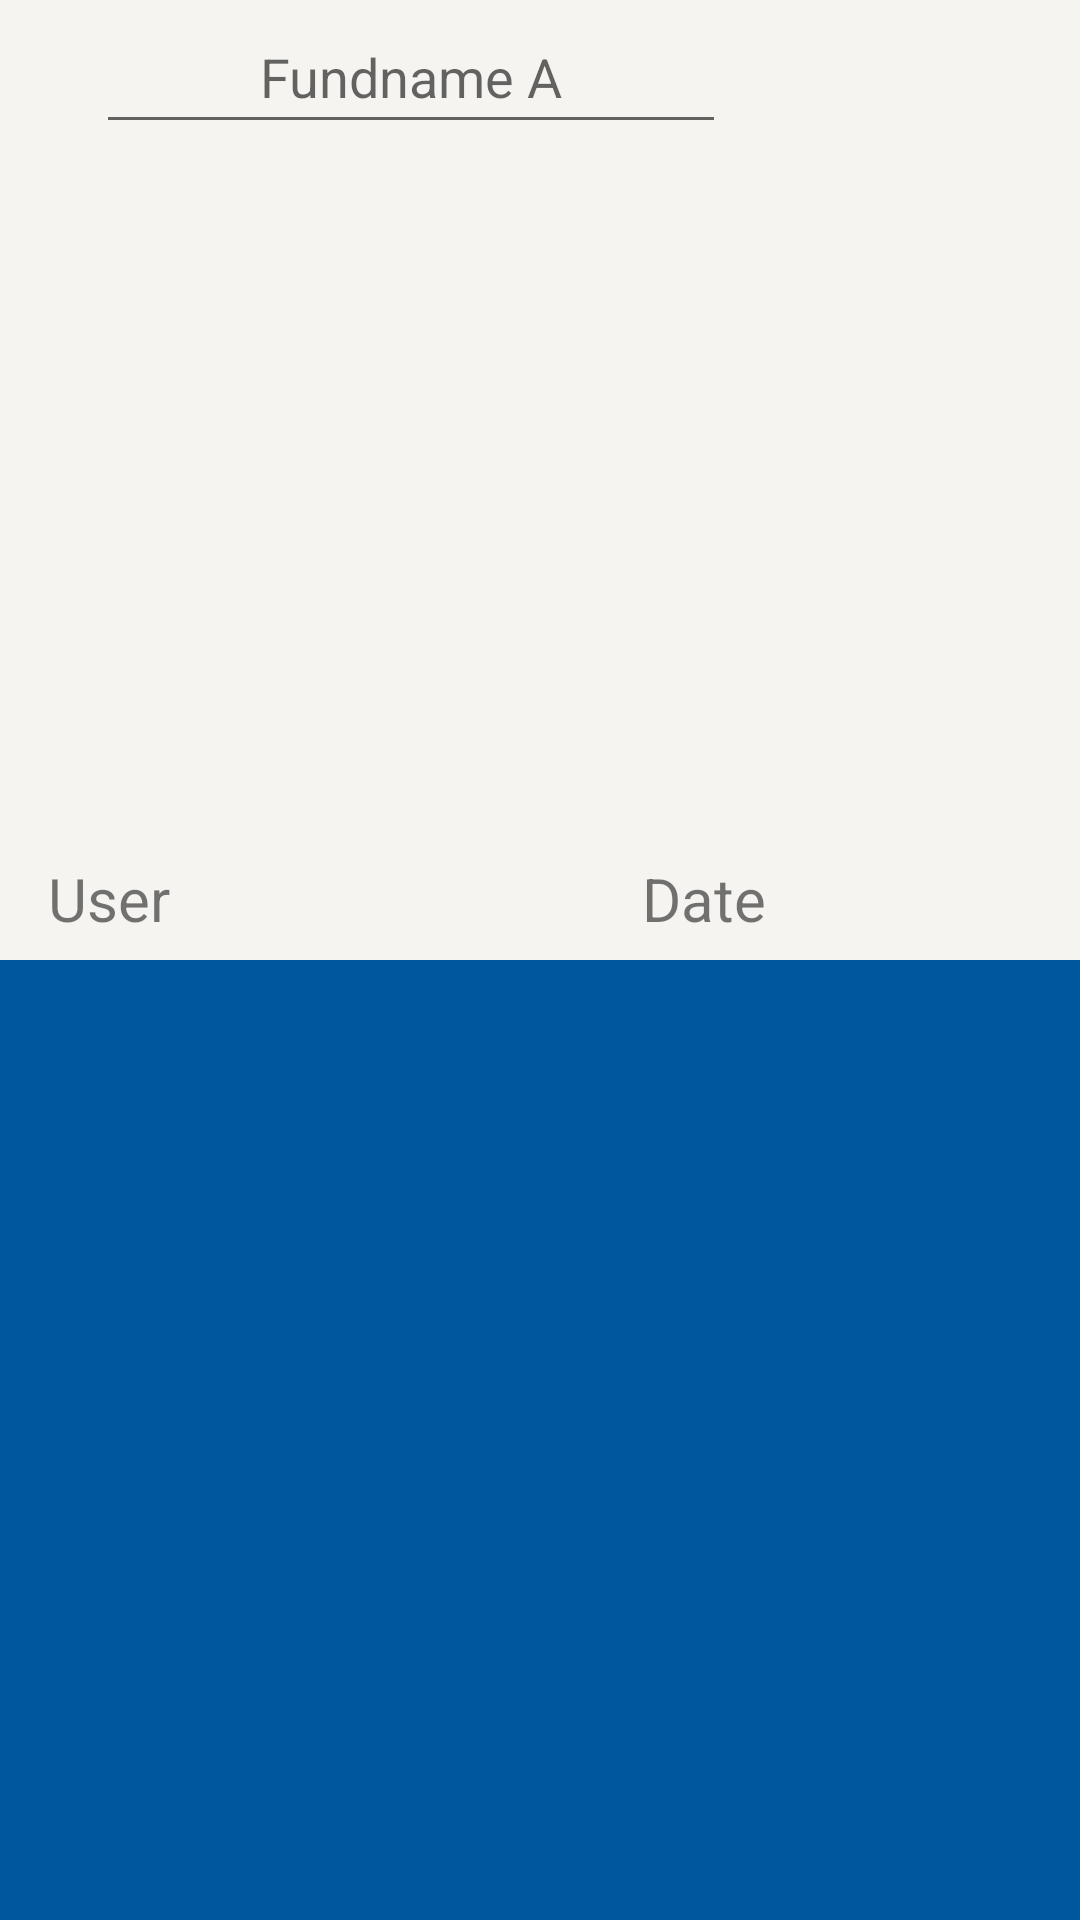

Android layout source for this screen:
<!-- AndroidManifest.xml: application theme Theme.InyedaShares -->
<!-- res/layout/activity_data_list.xml -->
<?xml version="1.0" encoding="utf-8"?>
<androidx.constraintlayout.widget.ConstraintLayout xmlns:android="http://schemas.android.com/apk/res/android"
    xmlns:app="http://schemas.android.com/apk/res-auto"
    xmlns:tools="http://schemas.android.com/tools"
    android:layout_width="match_parent"
    android:layout_height="match_parent"
    android:background="#68E7E4DA"
    tools:context=".DataListActivity">

    <androidx.recyclerview.widget.RecyclerView
        android:id="@+id/rvdataposta"
        android:layout_width="match_parent"
        android:layout_height="match_parent"
        android:layout_marginTop="320dp"
        android:background="#01579B"
        app:layout_constraintTop_toTopOf="parent"
        tools:layout_editor_absoluteX="1dp">

    </androidx.recyclerview.widget.RecyclerView>

    <TextView
        android:id="@+id/textView22"
        android:layout_width="wrap_content"
        android:layout_height="wrap_content"
        android:layout_margin="7dp"
        android:layout_weight="1"
        android:text="User"
        android:textAlignment="center"
        android:textSize="20sp"
        app:layout_constraintBottom_toTopOf="@+id/rvdataposta"
        app:layout_constraintEnd_toEndOf="parent"
        app:layout_constraintHorizontal_bias="0.03"
        app:layout_constraintStart_toStartOf="parent"
        app:layout_constraintTop_toTopOf="parent"
        app:layout_constraintVertical_bias="1.0" />

    <TextView
        android:id="@+id/textView23"
        android:layout_width="100dp"
        android:layout_height="wrap_content"
        android:layout_marginStart="128dp"
        android:layout_weight="1"
        android:text="Date"
        android:textAlignment="center"
        android:textSize="20sp"
        app:layout_constraintBottom_toBottomOf="@+id/textView22"
        app:layout_constraintStart_toEndOf="@+id/textView22"
        app:layout_constraintTop_toTopOf="@+id/textView22" />

    <TextView
        android:id="@+id/textView25"
        android:layout_width="wrap_content"
        android:layout_height="wrap_content"
        android:layout_marginStart="120dp"
        android:layout_weight="1"
        android:text="TotalValue"
        android:textAlignment="center"
        android:textSize="20sp"
        app:layout_constraintBottom_toBottomOf="@+id/textView23"
        app:layout_constraintStart_toEndOf="@+id/textView23"
        app:layout_constraintTop_toTopOf="@+id/textView23" />

    <TextView
        android:id="@+id/textView24"
        android:layout_width="100dp"
        android:layout_height="wrap_content"
        android:layout_marginStart="96dp"
        android:layout_weight="1"
        android:text="Profit/Day"
        android:textAlignment="center"
        android:textSize="20sp"
        app:layout_constraintBottom_toBottomOf="@+id/textView25"
        app:layout_constraintStart_toEndOf="@+id/textView25"
        app:layout_constraintTop_toTopOf="@+id/textView25" />

    <TextView
        android:id="@+id/textView26"
        android:layout_width="100dp"
        android:layout_height="wrap_content"
        android:layout_marginStart="72dp"
        android:layout_weight="1"
        android:text="ProfitTotal"
        android:textAlignment="center"
        android:textSize="20sp"
        app:layout_constraintBottom_toBottomOf="@+id/textView24"
        app:layout_constraintStart_toEndOf="@+id/textView24"
        app:layout_constraintTop_toTopOf="@+id/textView24" />

    <TextView
        android:id="@+id/textView28"
        android:layout_width="100dp"
        android:layout_height="wrap_content"
        android:layout_marginStart="64dp"
        android:layout_weight="1"
        android:text="%/Day"
        android:textAlignment="center"
        android:textSize="20sp"
        app:layout_constraintBottom_toBottomOf="@+id/textView26"
        app:layout_constraintStart_toEndOf="@+id/textView26"
        app:layout_constraintTop_toTopOf="@+id/textView26" />

    <TextView
        android:id="@+id/textView27"
        android:layout_width="100dp"
        android:layout_height="wrap_content"
        android:layout_marginStart="56dp"
        android:layout_marginEnd="40dp"
        android:layout_weight="1"
        android:text="% Total"
        android:textAlignment="center"
        android:textSize="20sp"
        app:layout_constraintBottom_toBottomOf="@+id/textView28"
        app:layout_constraintEnd_toEndOf="parent"
        app:layout_constraintStart_toEndOf="@+id/textView28"
        app:layout_constraintTop_toTopOf="@+id/textView28" />

    <EditText
        android:id="@+id/etfundnamea"
        android:layout_width="wrap_content"
        android:layout_height="wrap_content"
        android:layout_marginStart="32dp"
        android:ems="10"
        android:hint="Fundname A"
        android:inputType="textPersonName"
        android:minHeight="48dp"
        android:textAlignment="center"
        app:layout_constraintBottom_toBottomOf="parent"
        app:layout_constraintStart_toStartOf="parent"
        app:layout_constraintTop_toTopOf="parent"
        app:layout_constraintVertical_bias="0.0" />

    <EditText
        android:id="@+id/etfundnameb"
        android:layout_width="wrap_content"
        android:layout_height="wrap_content"
        android:layout_marginStart="128dp"
        android:ems="10"
        android:hint="Fundname B"
        android:inputType="textPersonName"
        android:minHeight="48dp"
        android:textAlignment="center"
        app:layout_constraintBottom_toBottomOf="@+id/etfundnamea"
        app:layout_constraintStart_toEndOf="@+id/etfundnamea"
        app:layout_constraintTop_toTopOf="@+id/etfundnamea" />

    <EditText
        android:id="@+id/etfundnamec"
        android:layout_width="wrap_content"
        android:layout_height="wrap_content"
        android:layout_marginStart="128dp"
        android:ems="10"
        android:hint="Fundname C"
        android:inputType="textPersonName"
        android:minHeight="48dp"
        android:textAlignment="center"
        app:layout_constraintBottom_toBottomOf="@+id/etfundnameb"
        app:layout_constraintStart_toEndOf="@+id/etfundnameb"
        app:layout_constraintTop_toTopOf="@+id/etfundnameb" />

    <EditText
        android:id="@+id/etfundnamed"
        android:layout_width="wrap_content"
        android:layout_height="wrap_content"
        android:layout_marginStart="128dp"
        android:layout_marginEnd="16dp"
        android:ems="10"
        android:hint="Fundname D"
        android:inputType="textPersonName"
        android:minHeight="48dp"
        android:textAlignment="center"
        app:layout_constraintBottom_toBottomOf="@+id/etfundnamec"
        app:layout_constraintEnd_toEndOf="parent"
        app:layout_constraintHorizontal_bias="0.0"
        app:layout_constraintStart_toEndOf="@+id/etfundnamec"
        app:layout_constraintTop_toTopOf="@+id/etfundnamec" />

</androidx.constraintlayout.widget.ConstraintLayout>
<!-- resources referenced by this layout -->
<resources>
  <style name="Theme.InyedaShares" parent="Theme.MaterialComponents.DayNight.DarkActionBar">
          
          <item name="colorPrimary">@color/base_color</item>
          <item name="colorPrimaryVariant">@color/purple_700</item>
          <item name="colorOnPrimary">@color/white</item>
          
          <item name="colorSecondary">@color/teal_200</item>
          <item name="colorSecondaryVariant">@color/teal_700</item>
          <item name="colorOnSecondary">@color/black</item>
          
          <item name="android:statusBarColor" tools:targetApi="l">?attr/colorPrimaryVariant</item>
          
      </style>
  <color name="base_color">#FF0D47A2</color>
  <color name="purple_700">#FF3700B3</color>
  <color name="white">#FFFFFFFF</color>
  <color name="teal_200">#FF03DAC5</color>
  <color name="teal_700">#FF018786</color>
  <color name="black">#FF000000</color>
</resources>
